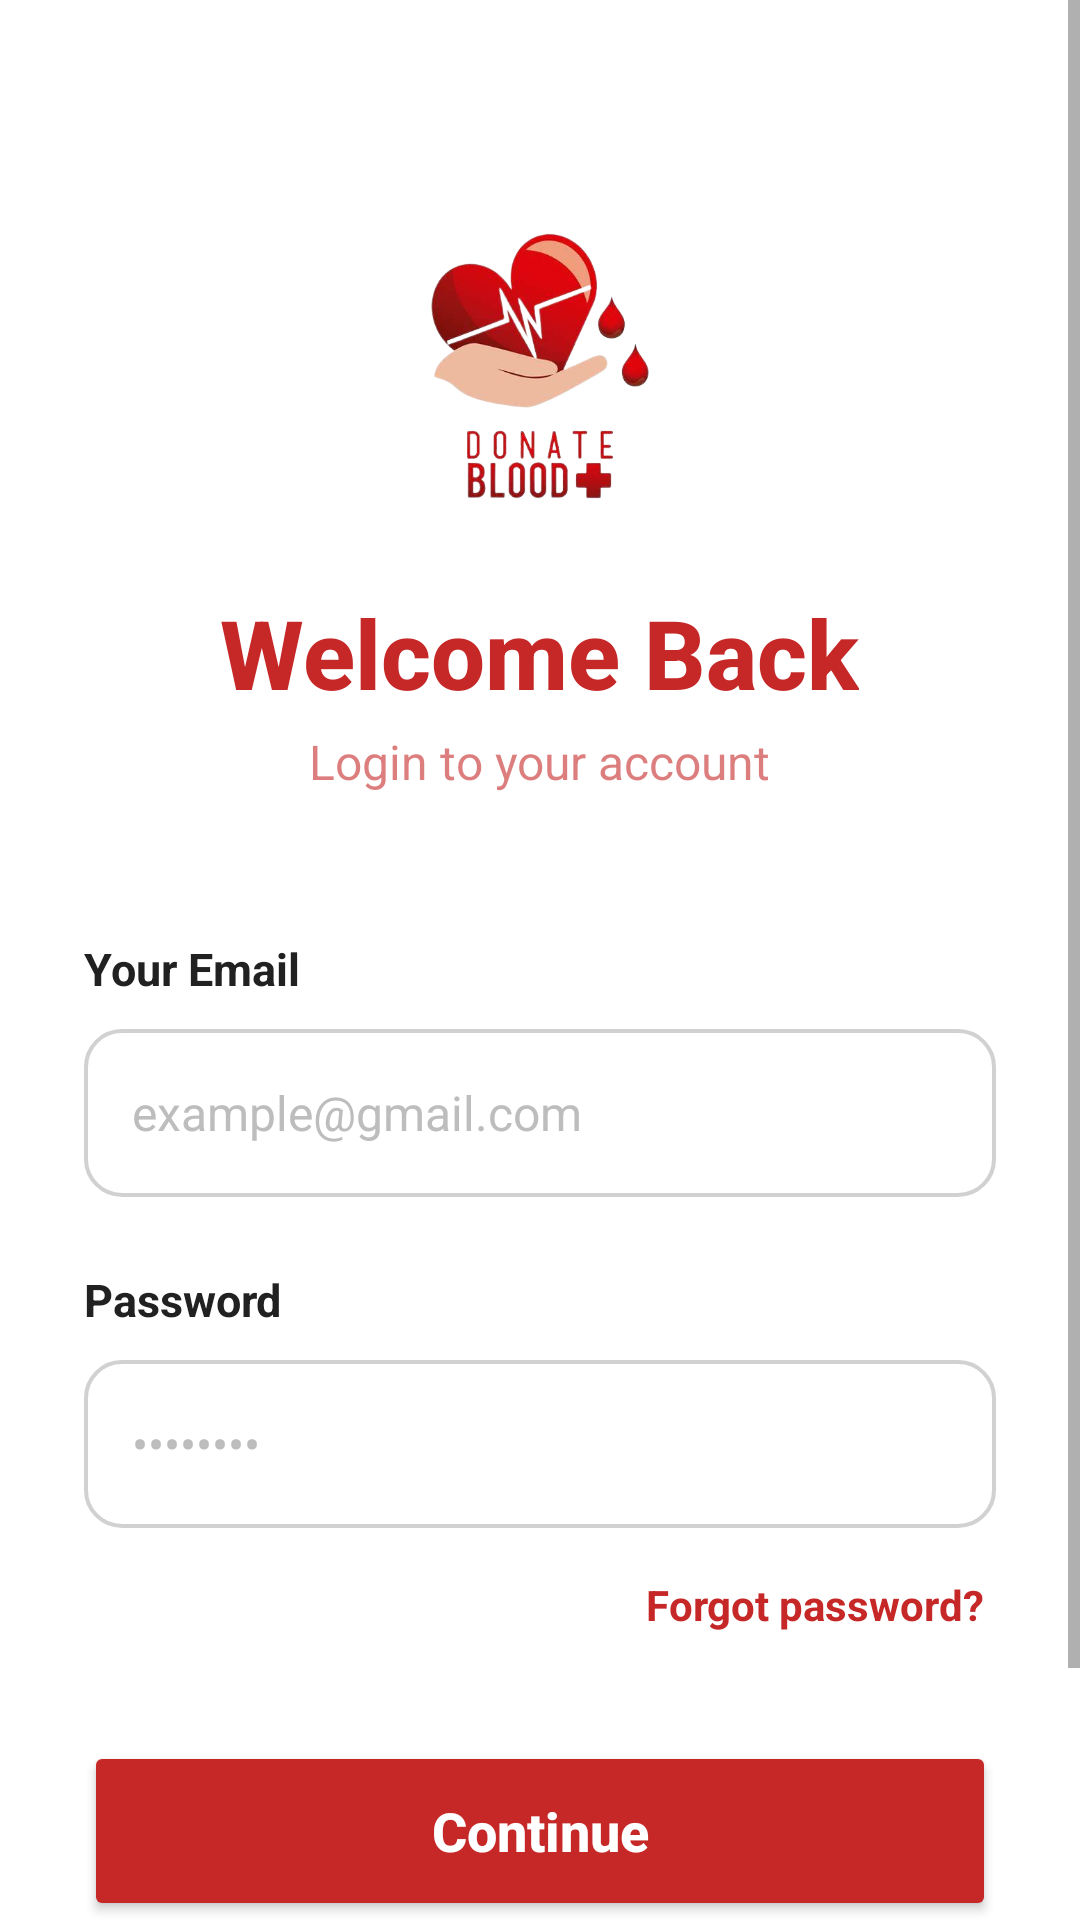

Write the Android layout XML for this screen, with the resource values it uses.
<!-- AndroidManifest.xml: application theme Theme.MyApplication -->
<!-- res/layout/activity_login.xml -->
<?xml version="1.0" encoding="utf-8"?>
<ScrollView xmlns:android="http://schemas.android.com/apk/res/android"
    xmlns:app="http://schemas.android.com/apk/res-auto"
    xmlns:tools="http://schemas.android.com/tools"
    android:layout_width="match_parent"
    android:layout_height="match_parent"
    android:background="#FFFFFF"
    android:fillViewport="true">

    <LinearLayout
        android:layout_width="match_parent"
        android:layout_height="wrap_content"
        android:orientation="vertical"
        android:padding="28dp">

        <ImageView
            android:id="@+id/imageView2"
            android:layout_width="120dp"
            android:layout_height="120dp"
            android:layout_gravity="center_horizontal"
            android:layout_marginTop="32dp"
            android:src="@drawable/logo" />

        <TextView
            android:layout_width="wrap_content"
            android:layout_height="wrap_content"
            android:layout_gravity="center_horizontal"
            android:layout_marginTop="16dp"
            android:text="Welcome Back"
            android:textColor="#C62828"
            android:textSize="32sp"
            android:fontFamily="sans-serif-medium"
            android:textStyle="bold" />

        <TextView
            android:layout_width="wrap_content"
            android:layout_height="wrap_content"
            android:layout_gravity="center_horizontal"
            android:layout_marginTop="4dp"
            android:text="Login to your account"
            android:textColor="#C62828"
            android:alpha="0.6"
            android:textSize="16sp" />

        <LinearLayout
            android:layout_width="match_parent"
            android:layout_height="wrap_content"
            android:layout_marginTop="48dp"
            android:orientation="vertical">

            <TextView
                android:layout_width="wrap_content"
                android:layout_height="wrap_content"
                android:text="Your Email"
                android:textColor="#212121"
                android:textSize="15sp"
                android:textStyle="bold" />

            <EditText
                android:id="@+id/login_email"
                android:layout_width="match_parent"
                android:layout_height="56dp"
                android:layout_marginTop="10dp"
                android:background="@drawable/edit_text_background"
                android:hint="example@gmail.com"
                android:inputType="textEmailAddress"
                android:padding="16dp"
                android:textColor="#212121"
                android:textColorHint="#BDBDBD"
                android:textSize="16sp"
                android:importantForAutofill="no" />

            <TextView
                android:layout_width="wrap_content"
                android:layout_height="wrap_content"
                android:layout_marginTop="24dp"
                android:text="Password"
                android:textColor="#212121"
                android:textSize="15sp"
                android:textStyle="bold" />

            <FrameLayout
                android:layout_width="match_parent"
                android:layout_height="wrap_content"
                android:layout_marginTop="10dp">

                <EditText
                    android:id="@+id/login_password"
                    android:layout_width="match_parent"
                    android:layout_height="56dp"
                    android:background="@drawable/edit_text_background"
                    android:hint="••••••••"
                    android:inputType="textPassword"
                    android:padding="16dp"
                    android:paddingEnd="52dp"
                    android:textColor="#212121"
                    android:textColorHint="#BDBDBD"
                    android:textSize="16sp"
                    android:importantForAutofill="no" />

                <ImageButton
                    android:id="@+id/password_visibility_toggle"
                    android:layout_width="48dp"
                    android:layout_height="48dp"
                    android:layout_gravity="end|center_vertical"
                    android:layout_marginEnd="4dp"
                    android:background="?attr/selectableItemBackgroundBorderless"
                    android:src="@drawable/baseline_visibility_off_24"
                    app:tint="#BDBDBD" />
            </FrameLayout>

            <RelativeLayout
                android:layout_width="match_parent"
                android:layout_height="wrap_content"
                android:layout_marginTop="12dp">

                <TextView
                    android:id="@+id/forgot_password"
                    android:layout_width="wrap_content"
                    android:layout_height="wrap_content"
                    android:layout_alignParentEnd="true"
                    android:text="Forgot password?"
                    android:textColor="#C62828"
                    android:textSize="14sp"
                    android:textStyle="bold"
                    android:padding="4dp" />
            </RelativeLayout>

            <Button
                android:id="@+id/login_button"
                android:layout_width="match_parent"
                android:layout_height="60dp"
                android:layout_marginTop="32dp"
                android:backgroundTint="#C62828"
                android:text="Continue"
                android:textAllCaps="false"
                android:textColor="#FFFFFF"
                android:textSize="18sp"
                android:textStyle="bold"
                app:cornerRadius="14dp" />

        </LinearLayout>

        <LinearLayout
            android:layout_width="wrap_content"
            android:layout_height="wrap_content"
            android:layout_gravity="center_horizontal"
            android:layout_marginTop="40dp"
            android:orientation="horizontal">

            <TextView
                android:layout_width="wrap_content"
                android:layout_height="wrap_content"
                android:text="Don't have an account? "
                android:textColor="#212121"
                android:alpha="0.8"
                android:textSize="15sp" />

            <TextView
                android:id="@+id/signup"
                android:layout_width="wrap_content"
                android:layout_height="wrap_content"
                android:text="Sign Up"
                android:textColor="#C62828"
                android:textSize="15sp"
                android:textStyle="bold"
                android:padding="4dp" />
        </LinearLayout>

    </LinearLayout>
</ScrollView>
<!-- resources referenced by this layout -->
<resources>
  <!-- drawable edit_text_background (drawable) -->
  <?xml version="1.0" encoding="utf-8"?>
  <shape xmlns:android="http://schemas.android.com/apk/res/android">
      <solid android:color="#FFFFFF"/>
      <corners android:radius="12dp"/>
      <stroke android:width="1.2dp" android:color="#D1D1D1"/>
  </shape>
  <!-- drawable logo: png bitmap (drawable, 127847 bytes) -->
  <style name="Theme.MyApplication" parent="Theme.MaterialComponents.Light.NoActionBar">
          
          <item name="colorPrimary">#C62828</item>
          <item name="colorPrimaryVariant">#8E0000</item>
          <item name="colorOnPrimary">@color/white</item>
  
          
          <item name="colorSecondary">#C62828</item>
          <item name="colorSecondaryVariant">#8E0000</item>
          <item name="colorOnSecondary">@color/white</item>
  
          
          <item name="android:statusBarColor">#C62828</item>
  
          
          <item name="android:spinnerDropDownItemStyle">@style/CustomSpinnerDropDownItemStyle</item>
          <item name="android:spinnerItemStyle">@style/CustomSpinnerItemStyle</item>
      </style>
  <color name="white">#FFFFFFFF</color>
  <style name="CustomSpinnerDropDownItemStyle" parent="Widget.AppCompat.DropDownItem.Spinner">
          <item name="android:background">#FFFFFF</item>
          <item name="android:textColor">#212121</item>
          <item name="android:padding">12dp</item>
      </style>
  <style name="CustomSpinnerItemStyle" parent="Widget.AppCompat.TextView.SpinnerItem">
          <item name="android:textColor">#212121</item>
          <item name="android:padding">12dp</item>
      </style>
</resources>
